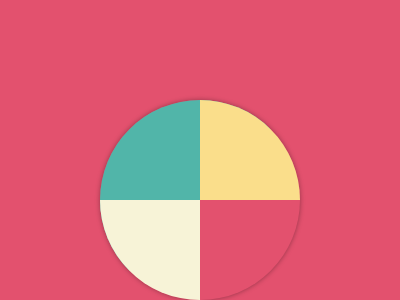

Give the HTML and CSS whose rendering is this image.

<!-- file: index.html -->
<!DOCTYPE html>
<html lang="en">
<head>
    <meta charset="UTF-8">
    <meta name="viewport" content="width=device-width, initial-scale=1.0">
    <title>Missing Slice</title>

    <link rel="stylesheet" href="style.css">
</head>
<body> 
    <div></div>
</body>
</html>

/* file: style.css */
body{
    background-color: #E3516E;
    margin: 100px;
    display: flex;
    align-items: center;
    justify-content: center;
}
div{
    border-radius: 50%;
    border: 100px solid transparent;
    border-top: 100px solid #51B5A9;
    border-left: 100px solid #F7F3D7;
    border-right: 100px solid #FADE8B;
    transform: rotate(-45deg);
    box-shadow: 0px 0px 5px 0px rgba(0, 0, 0, 0.358);
}
div::after{
    content: '';
    position: absolute;
    width: 0;
    height: 0;
    border: 100px solid transparent;
    transform: translate(-250%, -100%) rotate(225deg);
    border-top: 100px solid #51B5A9;
    border-left: 100px solid #F7F3D7;
    border-right: 100px solid #FADE8B;
    box-shadow: 0px 0px 5px 0px #19191958;


}
